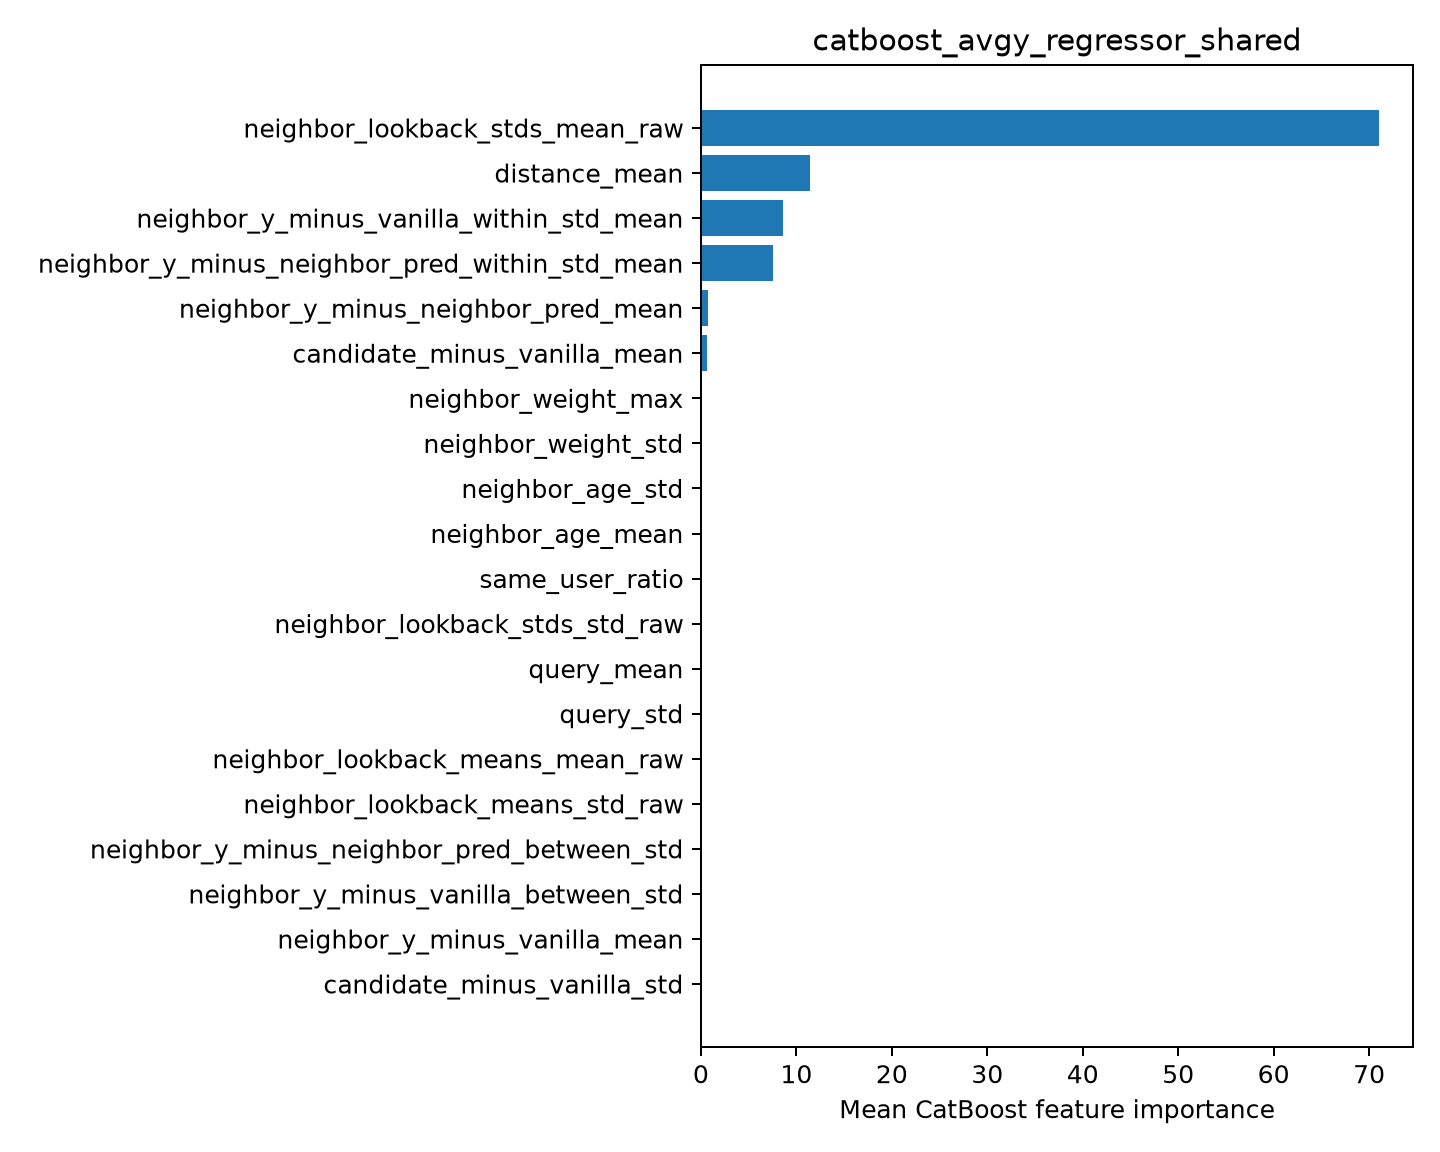

The table this chart was drawn from, first rows:
feature, importance
neighbor_lookback_stds_mean_raw, 71.05
distance_mean, 11.4
neighbor_y_minus_vanilla_within_std_mean, 8.623
neighbor_y_minus_neighbor_pred_within_st…, 7.572
neighbor_y_minus_neighbor_pred_mean, 0.6968
candidate_minus_vanilla_mean, 0.6584
neighbor_weight_max, 0.0
neighbor_weight_std, 0.0
neighbor_age_std, 0.0
neighbor_age_mean, 0.0
same_user_ratio, 0.0
neighbor_lookback_stds_std_raw, 0.0
query_mean, 0.0
query_std, 0.0
neighbor_lookback_means_mean_raw, 0.0
neighbor_lookback_means_std_raw, 0.0
neighbor_y_minus_neighbor_pred_between_s…, 0.0
neighbor_y_minus_vanilla_between_std, 0.0
neighbor_y_minus_vanilla_mean, 0.0
candidate_minus_vanilla_std, 0.0
